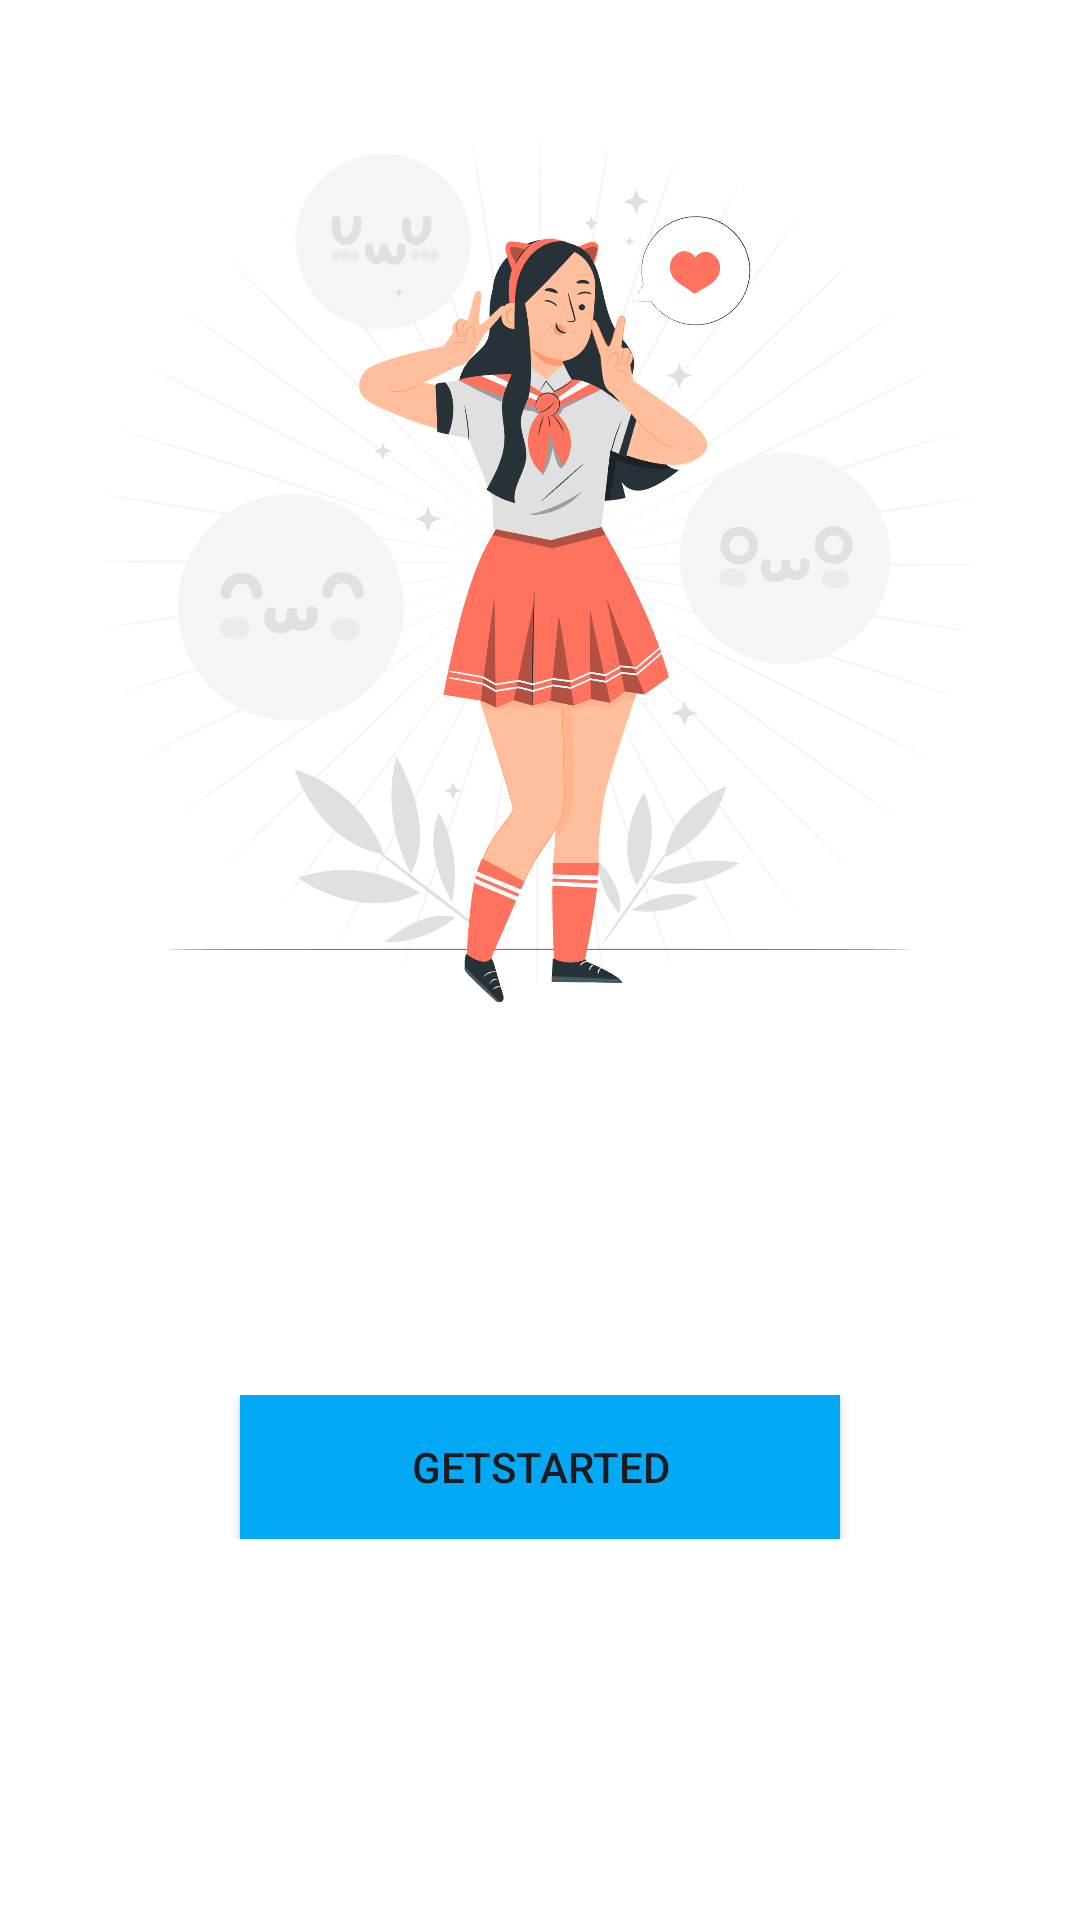

Android layout source for this screen:
<!-- AndroidManifest.xml: application theme Theme.CMS -->
<!-- res/layout/activity_testing_ui.xml -->
<?xml version="1.0" encoding="utf-8"?>
<androidx.constraintlayout.widget.ConstraintLayout xmlns:android="http://schemas.android.com/apk/res/android"
    xmlns:app="http://schemas.android.com/apk/res-auto"
    xmlns:tools="http://schemas.android.com/tools"
    android:layout_width="match_parent"
    android:layout_height="match_parent"
    android:background="@color/white"
    tools:context=".testingUI">

    <ImageView
        android:id="@+id/imageView3"
        android:layout_width="300dp"
        android:layout_height="300dp"
        android:src="@mipmap/otaku"
        app:layout_constraintBottom_toBottomOf="parent"
        app:layout_constraintEnd_toEndOf="parent"
        app:layout_constraintHorizontal_bias="0.495"
        app:layout_constraintStart_toStartOf="parent"
        app:layout_constraintTop_toTopOf="parent"
        app:layout_constraintVertical_bias="0.111" />

    <LinearLayout
        android:layout_width="match_parent"
        android:layout_height="wrap_content"
        android:orientation="vertical"
        app:layout_constraintBottom_toBottomOf="parent"
        app:layout_constraintEnd_toEndOf="parent"
        app:layout_constraintStart_toStartOf="parent"
        app:layout_constraintTop_toBottomOf="@+id/imageView3">

        <Button
            android:layout_width="200dp"
            android:layout_height="wrap_content"
            android:layout_gravity="center"
            android:background="@color/blue"

            android:text="GetStarted" />
    </LinearLayout>

</androidx.constraintlayout.widget.ConstraintLayout>
<!-- resources referenced by this layout -->
<resources>
  <color name="blue">#03A9F4</color>
  <color name="white">#FFFFFFFF</color>
  <!-- mipmap otaku: png bitmap (mipmap-hdpi, 294414 bytes) -->
  <style name="Theme.CMS" parent="Base.Theme.CMS" />
  <style name="Base.Theme.CMS" parent="Theme.Material3.DayNight.NoActionBar">
          
          
      </style>
</resources>
